9-way image classification set "ProvaDV" from GitHub (nigno17/Datasets); label vocabulary: apple, banana, dice, flat screwdriver, hammer, lemon, orange, spatula, tennis ball.

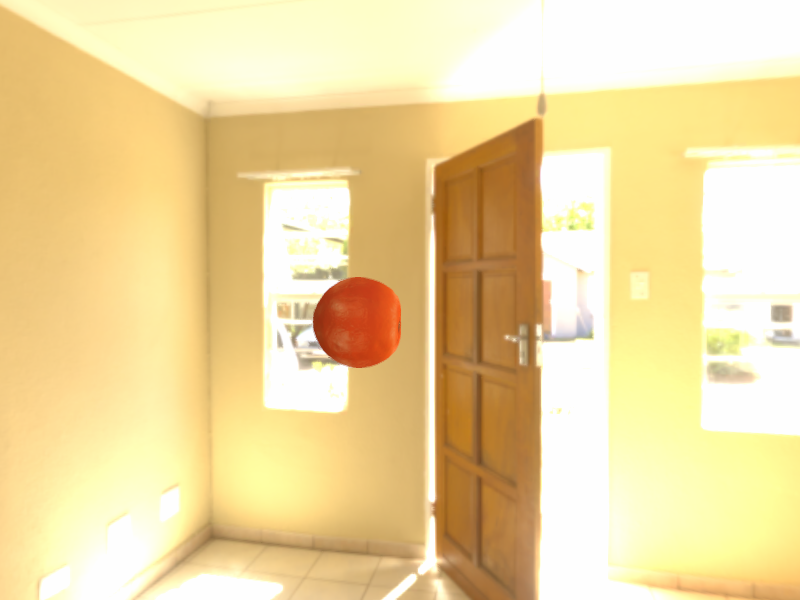
Label: orange

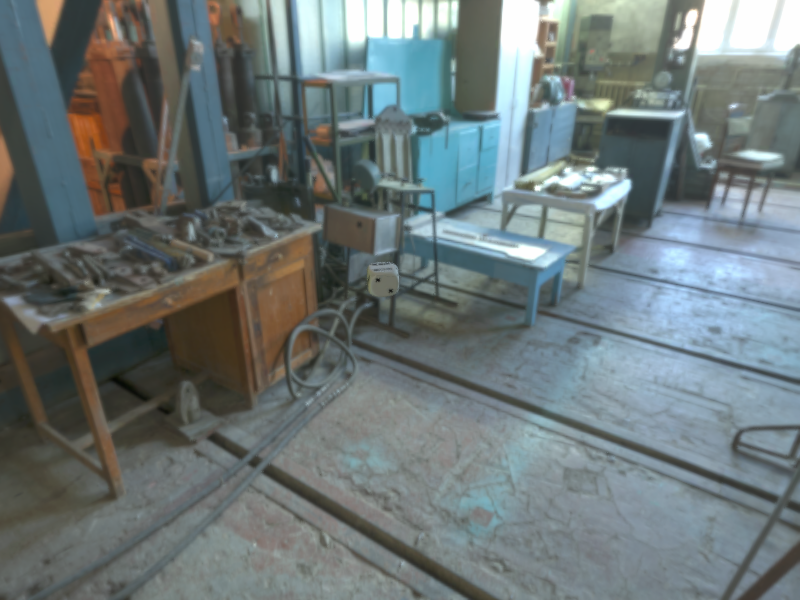
Label: dice

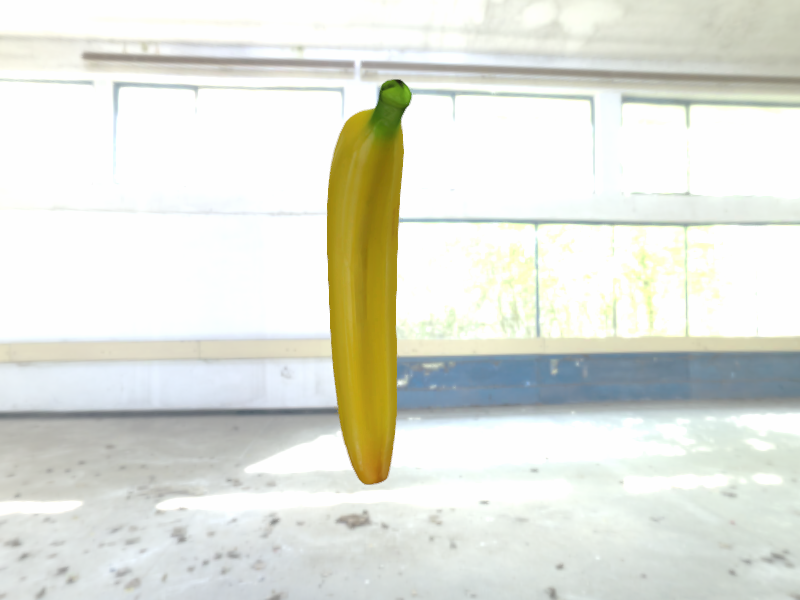
Label: banana

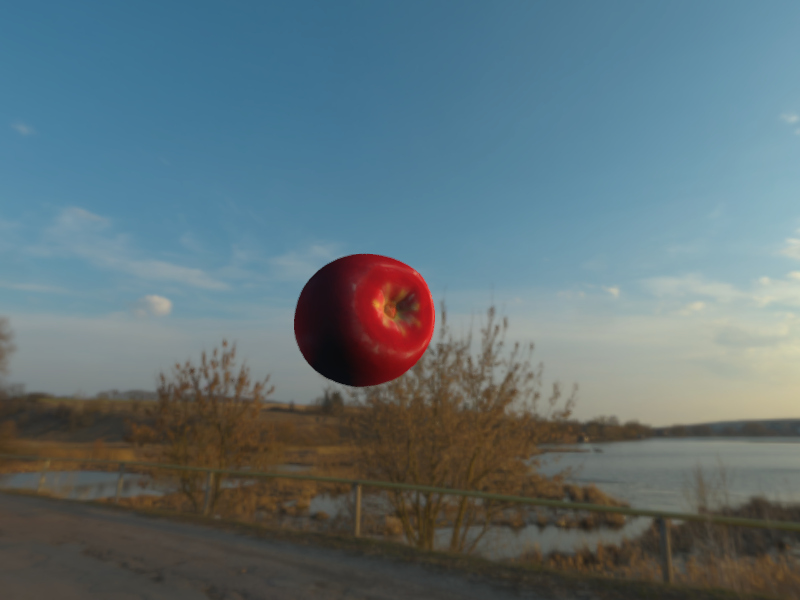
Label: apple

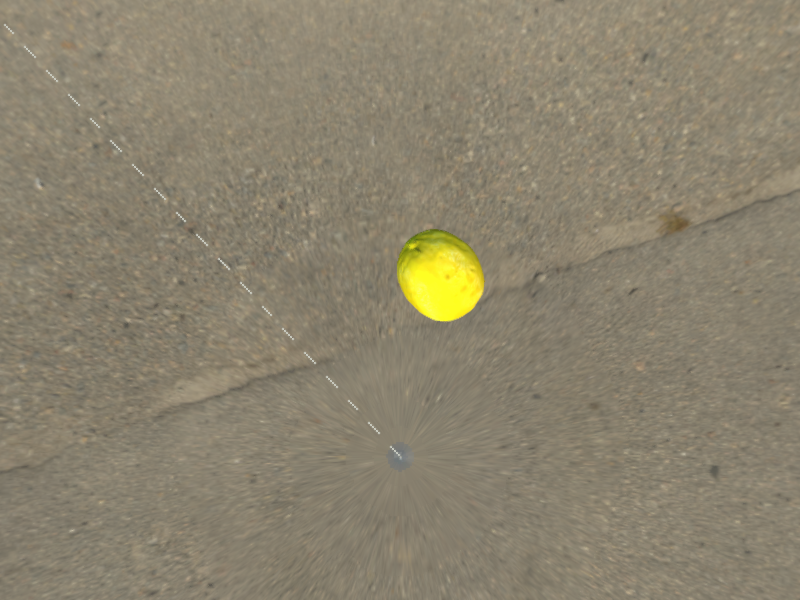
Label: lemon

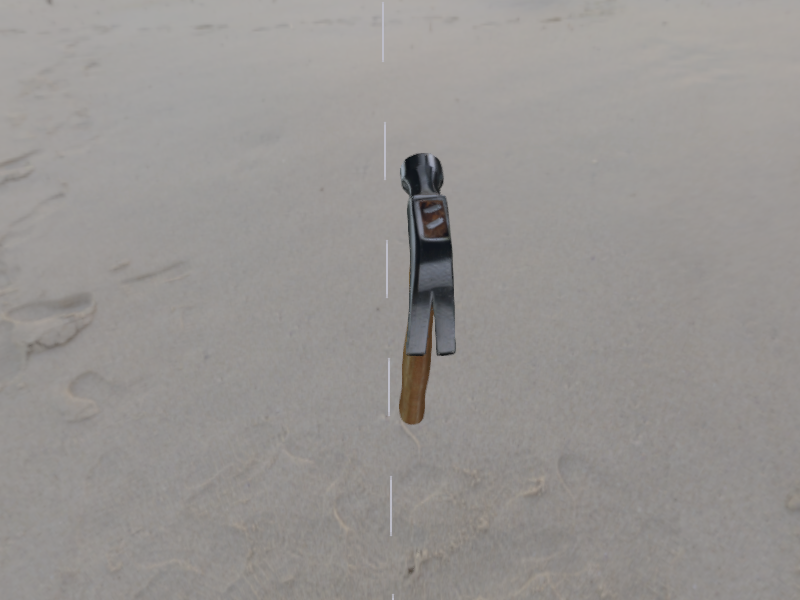
Label: hammer
